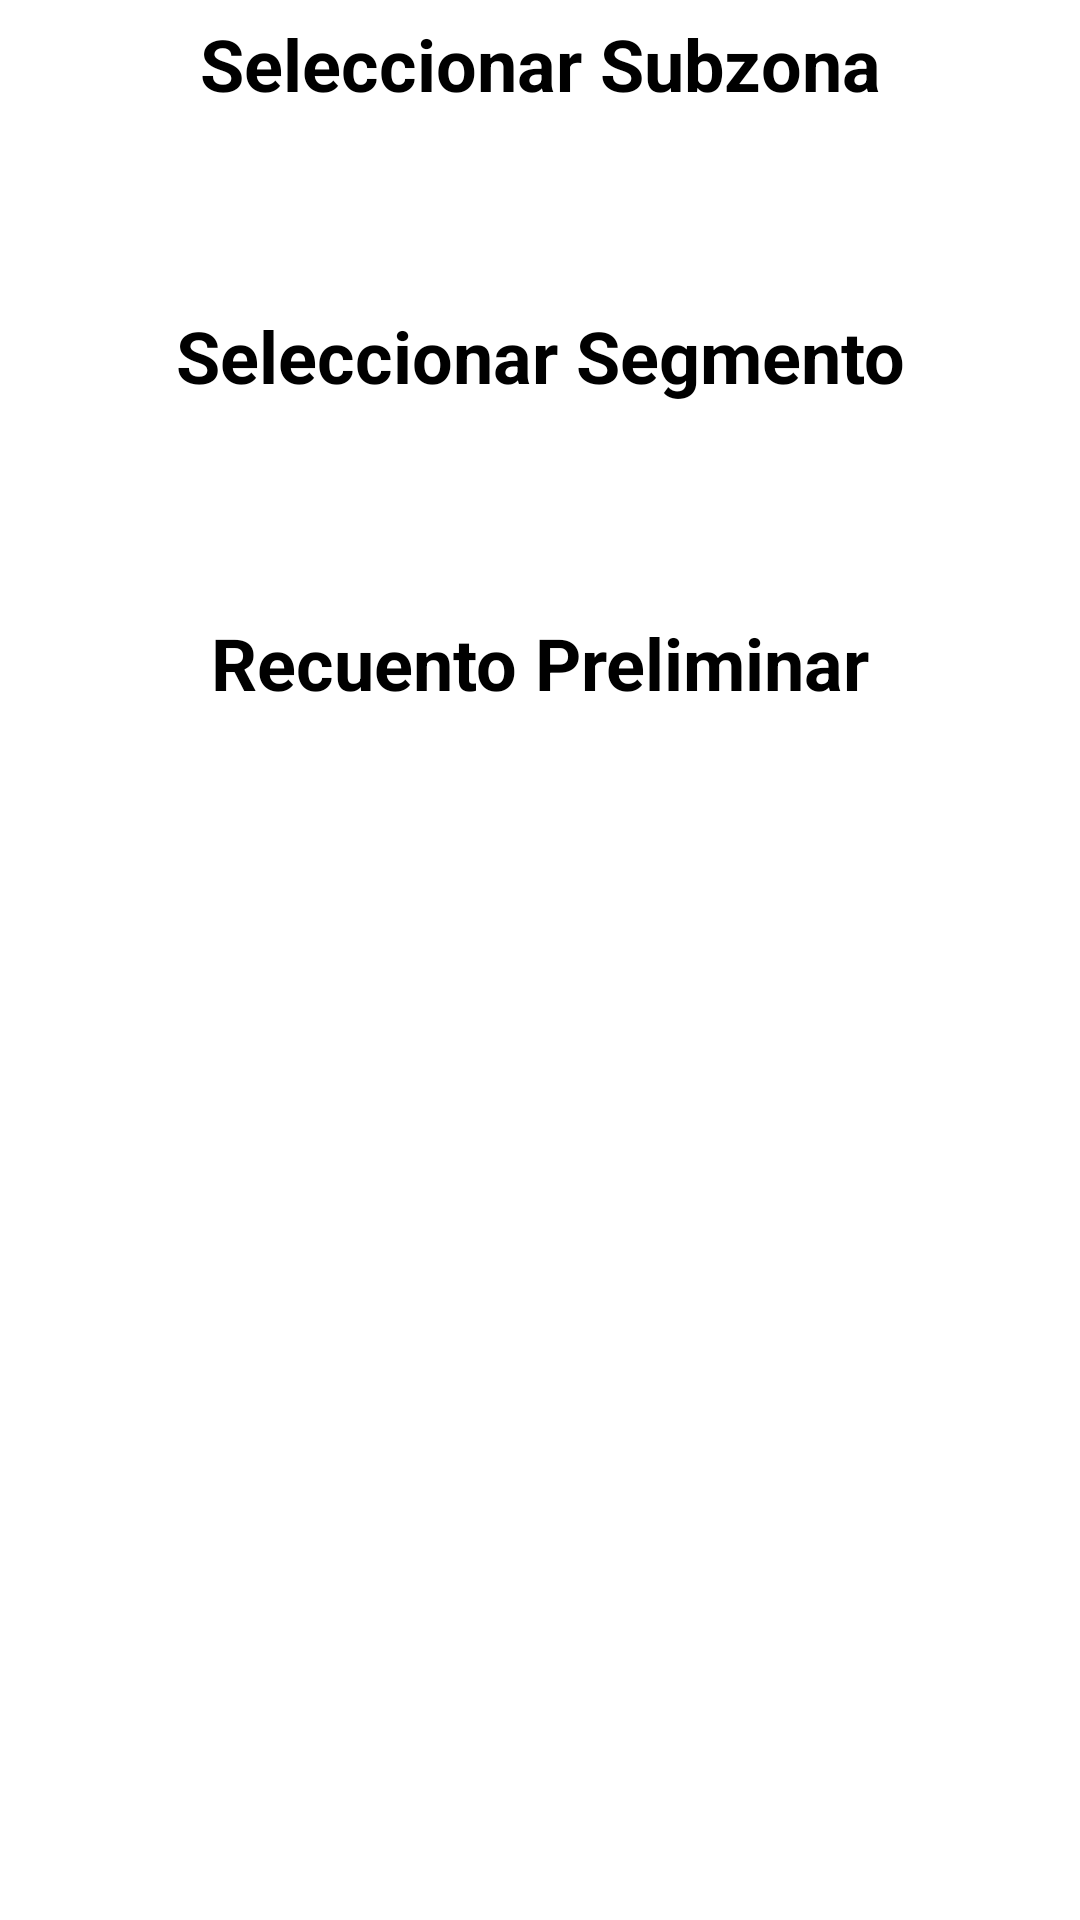

The Android layout XML behind this screen, and the referenced resources:
<!-- AndroidManifest.xml: application theme Theme.MercadoLaboral2 -->
<!-- res/layout/fragment_report.xml -->
<?xml version="1.0" encoding="utf-8"?>
<ScrollView xmlns:android="http://schemas.android.com/apk/res/android"
    xmlns:app="http://schemas.android.com/apk/res-auto"
    xmlns:tools="http://schemas.android.com/tools"
    android:layout_width="match_parent"
    android:layout_height="match_parent"
    android:orientation="vertical">

    <LinearLayout
        android:layout_width="match_parent"
        android:layout_height="wrap_content"
        android:orientation="vertical">

        <TextView
            style="@style/pantallasTitulo"
            android:layout_width="match_parent"
            android:layout_height="wrap_content"
            android:layout_marginTop="5dp"
            android:text="Seleccionar Subzona" />

        <Spinner
            android:id="@+id/spinnerReporteSubzona"
            android:layout_width="match_parent"
            android:layout_height="wrap_content"
            android:layout_marginHorizontal="10dp"
            android:layout_marginVertical="10dp"
            android:background="@drawable/style_spinner1"
            android:minHeight="40sp"
            android:spinnerMode="dialog" />

        <TextView
            style="@style/pantallasTitulo"
            android:layout_width="match_parent"
            android:layout_height="wrap_content"
            android:layout_marginTop="5dp"
            android:text="Seleccionar Segmento" />

        <Spinner
            android:id="@+id/spinnerReportSegmentos"
            android:layout_width="match_parent"
            android:layout_height="wrap_content"
            android:layout_marginHorizontal="10dp"
            android:layout_marginVertical="10dp"
            android:background="@drawable/style_spinner1"
            android:minHeight="40sp"
            android:spinnerMode="dialog" />

        <TextView
            style="@style/pantallasTitulo"
            android:layout_width="match_parent"
            android:layout_height="wrap_content"
            android:layout_margin="10dp"
            android:layout_marginTop="5dp"
            android:gravity="center"
            android:text="Recuento Preliminar" />

        <androidx.recyclerview.widget.RecyclerView
            android:id="@+id/rvTotZona"
            android:layout_width="match_parent"
            android:layout_height="match_parent"
            android:layout_marginTop="5dp"
            android:paddingHorizontal="20dp"
            app:layoutManager="androidx.recyclerview.widget.GridLayoutManager"
            app:spanCount="2"
            tools:listitem="@layout/items_report_subzonastot" />

        <androidx.recyclerview.widget.RecyclerView
            android:id="@+id/rvRecorridos"
            android:layout_width="match_parent"
            android:layout_height="match_parent"
            android:layout_marginTop="5dp"
            android:paddingHorizontal="20dp"
            app:layoutManager="androidx.recyclerview.widget.LinearLayoutManager"
            tools:listitem="@layout/item_viviendareporte" />
    </LinearLayout>
</ScrollView>
<!-- res/layout/items_report_subzonastot.xml (included above) -->
<?xml version="1.0" encoding="utf-8"?>
<androidx.cardview.widget.CardView xmlns:android="http://schemas.android.com/apk/res/android"
    xmlns:app="http://schemas.android.com/apk/res-auto"
    android:layout_width="match_parent"
    android:layout_height="100dp"
    android:layout_margin="2dp"
    android:checkable="true"
    android:clickable="true"
    android:focusable="true"
    app:cardCornerRadius="5dp"
    app:strokeColor="@color/stroke_color"
    app:strokeWidth="1dp">

    <LinearLayout
        android:layout_width="wrap_content"
        android:layout_height="wrap_content"
        android:layout_gravity="center"
        android:layout_margin="10dp"
        android:orientation="vertical">

        <TextView
            android:id="@+id/tvReportTitulo"
            android:layout_width="match_parent"
            android:layout_height="wrap_content"
            android:layout_gravity="center"
            android:layout_margin="5dp"
            android:text="HOGARES ADICIONALES"
            android:textAlignment="center"
            android:textColor="@color/black"
            android:textSize="18sp"
            android:textStyle="bold" />

        <TextView
            android:id="@+id/tvReportInfo"
            android:layout_width="match_parent"
            android:layout_height="wrap_content"
            android:layout_gravity="center"
            android:text="\???"
            android:textAlignment="center"
            android:textColor="@color/black"
            android:textSize="18sp" />
    </LinearLayout>
</androidx.cardview.widget.CardView>
<!-- res/layout/item_viviendareporte.xml (included above) -->
<?xml version="1.0" encoding="utf-8"?>
<LinearLayout xmlns:android="http://schemas.android.com/apk/res/android"
    xmlns:app="http://schemas.android.com/apk/res-auto"
    android:layout_width="match_parent"
    android:layout_height="wrap_content"
    android:layout_margin="5dp"
    android:orientation="vertical">

    <com.google.android.material.card.MaterialCardView
        android:id="@+id/mcvRecorridos"
        android:layout_width="match_parent"
        android:layout_height="wrap_content"
        app:cardBackgroundColor="@color/colorPrimary">

        <androidx.constraintlayout.widget.ConstraintLayout
            android:layout_width="match_parent"
            android:layout_height="wrap_content"
            android:layout_gravity="center"
            android:layout_margin="5dp"
            android:padding="5dp">

            <ImageView
                android:id="@+id/imageView2"
                android:layout_width="50dp"
                android:layout_height="50dp"
                android:background="@drawable/ic_viviendareporte"
                app:layout_constraintBottom_toBottomOf="parent"
                app:layout_constraintStart_toStartOf="parent"
                app:layout_constraintTop_toTopOf="parent"
                android:contentDescription="Recorrido" />

            <TextView
                android:textStyle="bold"
                android:id="@+id/tvReporteVivinda"
                android:layout_width="wrap_content"
                android:layout_height="wrap_content"
                android:text="Recorrido n° 01"
                android:textColor="@color/white"
                android:textSize="15sp"
                app:layout_constraintEnd_toEndOf="parent"
                app:layout_constraintStart_toEndOf="@+id/imageView2"
                app:layout_constraintTop_toTopOf="parent" />


            <TextView
                android:id="@+id/tvCondicionVivinda"
                android:layout_width="wrap_content"
                android:layout_height="wrap_content"
                android:text="Condición de vivienda: ocupada"
                android:textColor="@color/white"
                android:textSize="15sp"
                app:layout_constraintEnd_toEndOf="parent"
                app:layout_constraintStart_toEndOf="@+id/imageView2"
                app:layout_constraintTop_toBottomOf="@+id/tvReporteVivinda" />

            <TextView
                android:id="@+id/tvReporteTot"
                android:layout_width="0dp"
                android:layout_height="wrap_content"
                android:layout_marginStart="5dp"
                android:layout_weight="1"
                android:text="Total: 6"
                android:textColor="@color/white"
                android:textSize="15sp"
                app:layout_constraintStart_toEndOf="@+id/imageView2"
                app:layout_constraintTop_toBottomOf="@+id/tvCondicionVivinda" />

            <TextView
                android:id="@+id/tvReporteTotHombres"
                android:layout_width="wrap_content"
                android:layout_height="wrap_content"
                android:text="Hombres: 00"
                android:textColor="@color/white"
                android:textSize="15sp"
                app:layout_constraintEnd_toEndOf="@+id/tvCondicionVivinda"
                app:layout_constraintStart_toStartOf="@+id/tvCondicionVivinda"
                app:layout_constraintTop_toBottomOf="@+id/tvCondicionVivinda" />

            <TextView
                android:id="@+id/tvReporteTotMujeres"
                android:layout_width="wrap_content"
                android:layout_height="wrap_content"
                android:text="Mujeres: 00"
                android:textColor="@color/white"
                android:textSize="15sp"
                app:layout_constraintEnd_toEndOf="parent"
                app:layout_constraintTop_toBottomOf="@+id/tvCondicionVivinda" />
        </androidx.constraintlayout.widget.ConstraintLayout>
    </com.google.android.material.card.MaterialCardView>
</LinearLayout>
<!-- resources referenced by this layout -->
<resources>
  <color name="black">#FF000000</color>
  <color name="colorPrimary">#747C85</color>
  <color name="white">#FFFFFFFF</color>
  <!-- drawable ic_viviendareporte: png bitmap (drawable-hdpi, 2267 bytes) -->
  <!-- drawable style_spinner1 (drawable) -->
  <?xml version="1.0" encoding="utf-8"?>
  <selector xmlns:android="http://schemas.android.com/apk/res/android">
  
      <item>
          <layer-list>
              <item>
                  <shape android:shape="rectangle">
                      <solid android:color="@color/teal_200" />
                      <corners android:radius="10dp" />
                      <padding android:right="10dp" />
                  </shape>
              </item>
              <item>
                  <bitmap android:gravity="center|end"
                      android:src="@drawable/ic_down2" />
              </item>
          </layer-list>
      </item>
  </selector>
  <style name="pantallasTitulo">
          <item name="android:textStyle">bold</item>
          <item name="android:layout_marginTop">20dp</item>
          <item name="android:gravity">center</item>
          <item name="android:textAlignment">center</item>
          <item name="android:textSize">24sp</item>
          <item name="android:textColor">@color/black</item>
      </style>
  <style name="Theme.MercadoLaboral2" parent="Theme.MaterialComponents.DayNight.DarkActionBar">
          
          <item name="colorPrimary">@color/colorPrimary</item>
          <item name="colorPrimaryVariant">@color/bluePrimaryDark</item>
          <item name="colorOnPrimary">@color/white</item>
          
          <item name="colorSecondary">@color/blueSecondary</item>
          <item name="colorSecondaryVariant">@color/blueSecondaryDark</item>
          <item name="colorOnSecondary">@color/black</item>
          
          <item name="android:statusBarColor">?attr/colorPrimaryVariant</item>
          
      </style>
  <color name="teal_200">#FF03DAC5</color>
  <color name="bluePrimaryDark">#098182</color>
  <color name="blueSecondary">#FF0023</color>
  <color name="blueSecondaryDark">#FF0023</color>
</resources>
